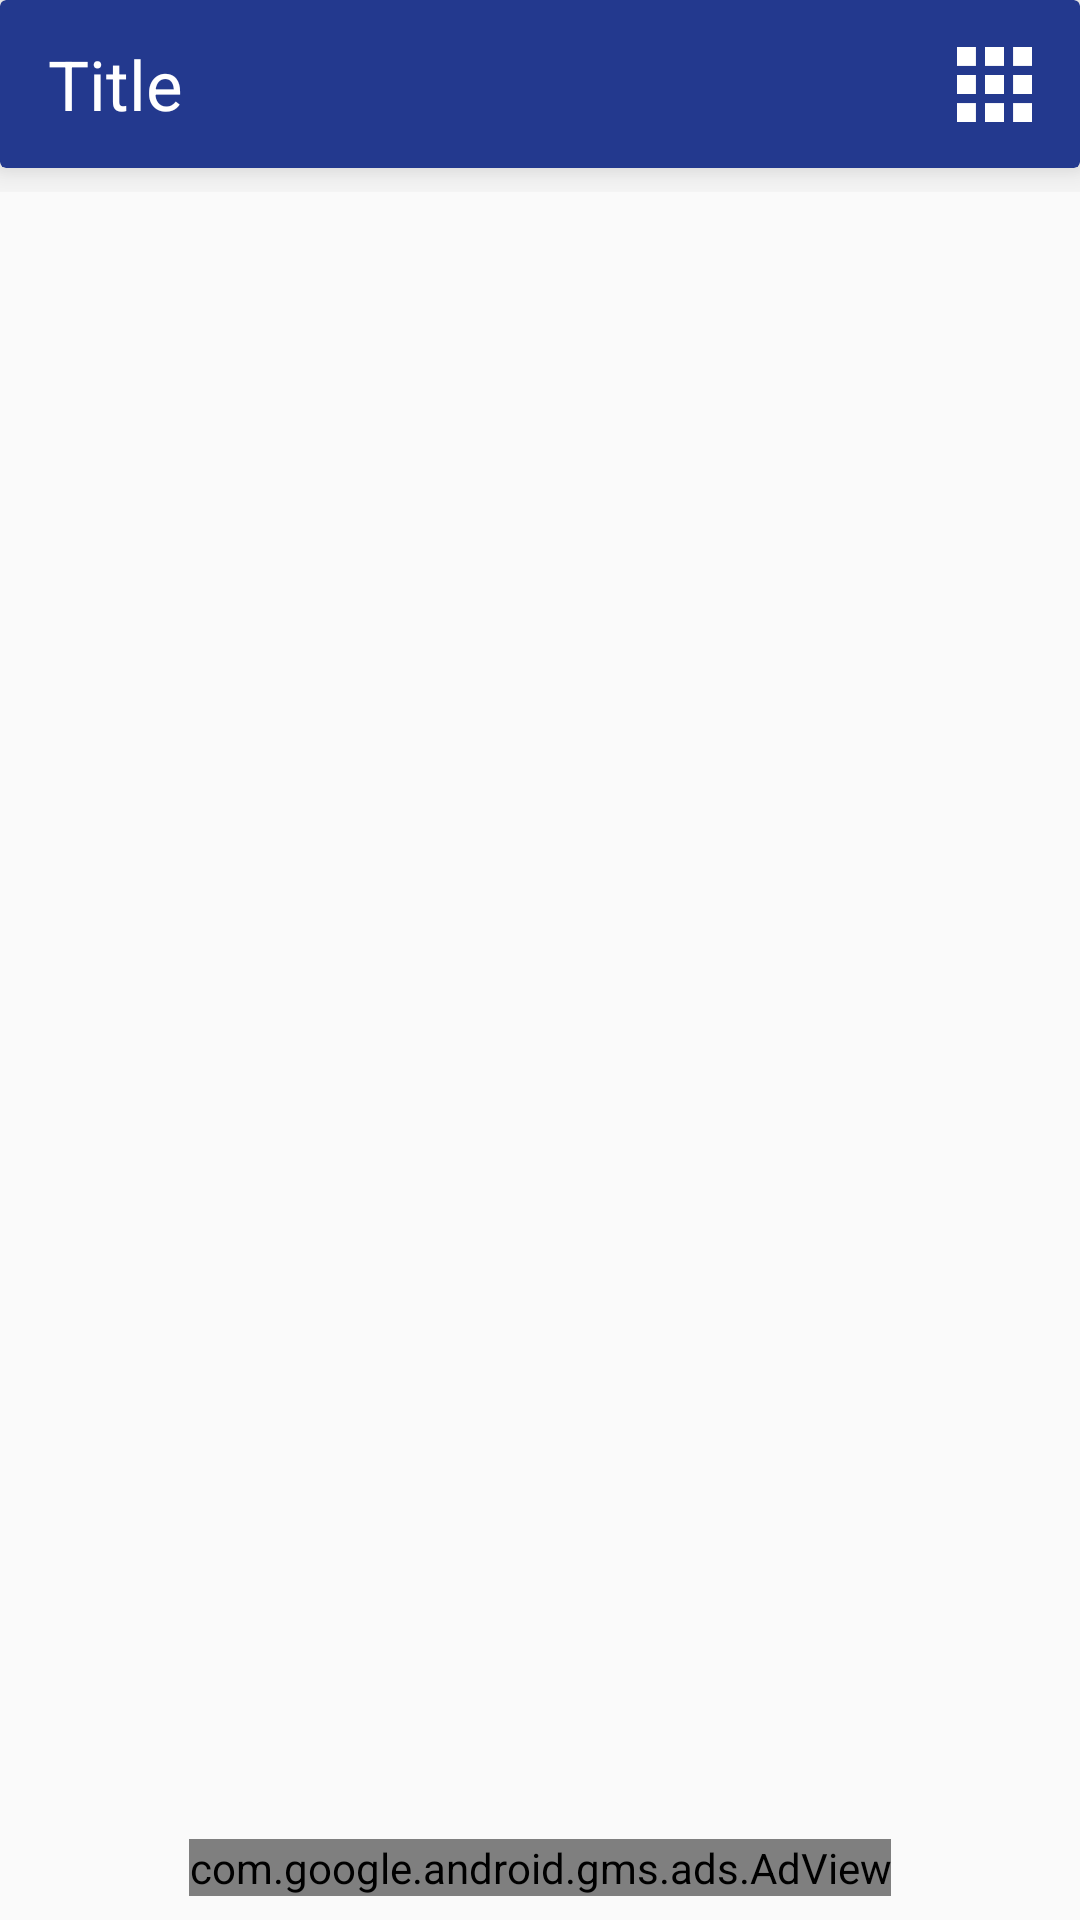

Reconstruct the res/layout file that produces this screen, plus the resources it refers to.
<!-- AndroidManifest.xml: application theme AppTheme -->
<!-- res/layout/activity_all__videos__recyler.xml -->
<?xml version="1.0" encoding="utf-8"?>
<android.support.constraint.ConstraintLayout xmlns:android="http://schemas.android.com/apk/res/android"
    xmlns:app="http://schemas.android.com/apk/res-auto"
    xmlns:tools="http://schemas.android.com/tools"
    android:layout_width="match_parent"
    xmlns:ads="http://schemas.android.com/apk/res-auto"
    android:layout_height="match_parent"
    tools:context=".All_Videos_Activity">

    <include
        android:id="@+id/include2"
        layout="@layout/app_bar_blue"
        app:layout_constraintEnd_toEndOf="parent"
        app:layout_constraintStart_toStartOf="parent"
        app:layout_constraintTop_toTopOf="parent"></include>

    <android.support.v7.widget.RecyclerView
        android:id="@+id/rc_directory"
        android:layout_width="0dp"
        android:layout_height="0dp"
        android:layout_marginBottom="8dp"
        app:layout_constraintBottom_toTopOf="@+id/adView"
        app:layout_constraintEnd_toEndOf="parent"
        app:layout_constraintStart_toStartOf="parent"
        app:layout_constraintTop_toBottomOf="@+id/include2" />

    <ImageView
        android:id="@+id/img_menu"
        android:layout_width="25dp"
        android:layout_height="25dp"
        android:layout_marginEnd="16dp"
        android:layout_marginBottom="8dp"
        android:src="@drawable/grid_white"
        app:layout_constraintBottom_toBottomOf="@+id/include2"
        app:layout_constraintEnd_toEndOf="parent"
        app:layout_constraintTop_toTopOf="@+id/include2" />

    <com.google.android.gms.ads.AdView
        android:id="@+id/adView"
        android:layout_width="wrap_content"
        android:layout_height="wrap_content"
        android:layout_below="@+id/videoSurfaceContainer"
        android:layout_alignParentStart="true"
        android:layout_alignParentEnd="true"
        android:layout_marginStart="8dp"
        android:layout_marginEnd="8dp"
        android:layout_marginBottom="8dp"
        ads:adSize="BANNER"
        ads:adUnitId="ca-app-pub-3940256099942544/6300978111"
        app:layout_constraintBottom_toBottomOf="parent"
        app:layout_constraintEnd_toEndOf="parent"
        app:layout_constraintStart_toStartOf="parent"></com.google.android.gms.ads.AdView>

</android.support.constraint.ConstraintLayout>
<!-- res/layout/app_bar_blue.xml (included above) -->
<?xml version="1.0" encoding="utf-8"?>
<android.support.constraint.ConstraintLayout
    xmlns:android="http://schemas.android.com/apk/res/android"
    xmlns:tools="http://schemas.android.com/tools"
    android:layout_width="match_parent"
    android:layout_height="wrap_content"
    xmlns:app="http://schemas.android.com/apk/res-auto">

    <android.support.v7.widget.CardView
        android:layout_width="match_parent"
        android:layout_height="wrap_content"
        android:layout_marginBottom="8dp"
        app:cardBackgroundColor="@color/colorPrimaryDark"
        app:cardElevation="10dp"
        app:layout_constraintBottom_toBottomOf="parent"
        app:layout_constraintEnd_toEndOf="parent"
        app:layout_constraintStart_toStartOf="parent"
        app:layout_constraintTop_toTopOf="parent">

        <android.support.v7.widget.Toolbar
            android:id="@+id/toolbar"
            android:layout_width="match_parent"
            android:layout_height="match_parent"
            app:layout_constraintBottom_toBottomOf="parent"
            app:layout_constraintEnd_toEndOf="parent"
            app:layout_constraintStart_toStartOf="parent"
            app:layout_constraintTop_toTopOf="parent"
            app:layout_scrollFlags="scroll|enterAlways"
            app:theme="@style/ToolbarStyle">

            <android.support.constraint.ConstraintLayout
                android:layout_width="match_parent"
                android:layout_height="match_parent">

                <TextView
                    android:id="@+id/title"
                    android:layout_width="wrap_content"
                    android:layout_height="match_parent"
                    android:gravity="center"
                    android:text="Title"
                    android:textColor="@color/colorwhite"
                    android:textSize="23sp"
                    app:layout_constraintBottom_toBottomOf="parent"
                    app:layout_constraintStart_toStartOf="parent"
                    app:layout_constraintTop_toTopOf="parent" />

                
                
                
                
                
                
                
                
                
                
                
                


                
                
                
                
                
                
                
                
                
                
                
                

                
                
                
                
                
                
                
                
                
                
                
                
            </android.support.constraint.ConstraintLayout>
        </android.support.v7.widget.Toolbar>
    </android.support.v7.widget.CardView>

</android.support.constraint.ConstraintLayout>
<!-- resources referenced by this layout -->
<resources>
  <color name="colorPrimaryDark">#23398E</color>
  <color name="colorwhite">#ffffff</color>
  <!-- drawable grid_white: png bitmap (drawable-xxxhdpi, 416 bytes) -->
  <style name="ToolbarStyle" parent="@style/ThemeOverlay.AppCompat.ActionBar">
          
          <item name="colorControlNormal">@color/colorwhite</item>
      </style>
  <style name="AppTheme" parent="Theme.AppCompat.Light.NoActionBar">
          
          <item name="colorPrimary">@color/colorPrimary</item>
          <item name="colorPrimaryDark">@color/colorPrimaryDark</item>
          <item name="colorAccent">@color/colorAccent</item>
      </style>
  <color name="colorPrimary">#23398E</color>
  <color name="colorAccent">#384B95</color>
</resources>
